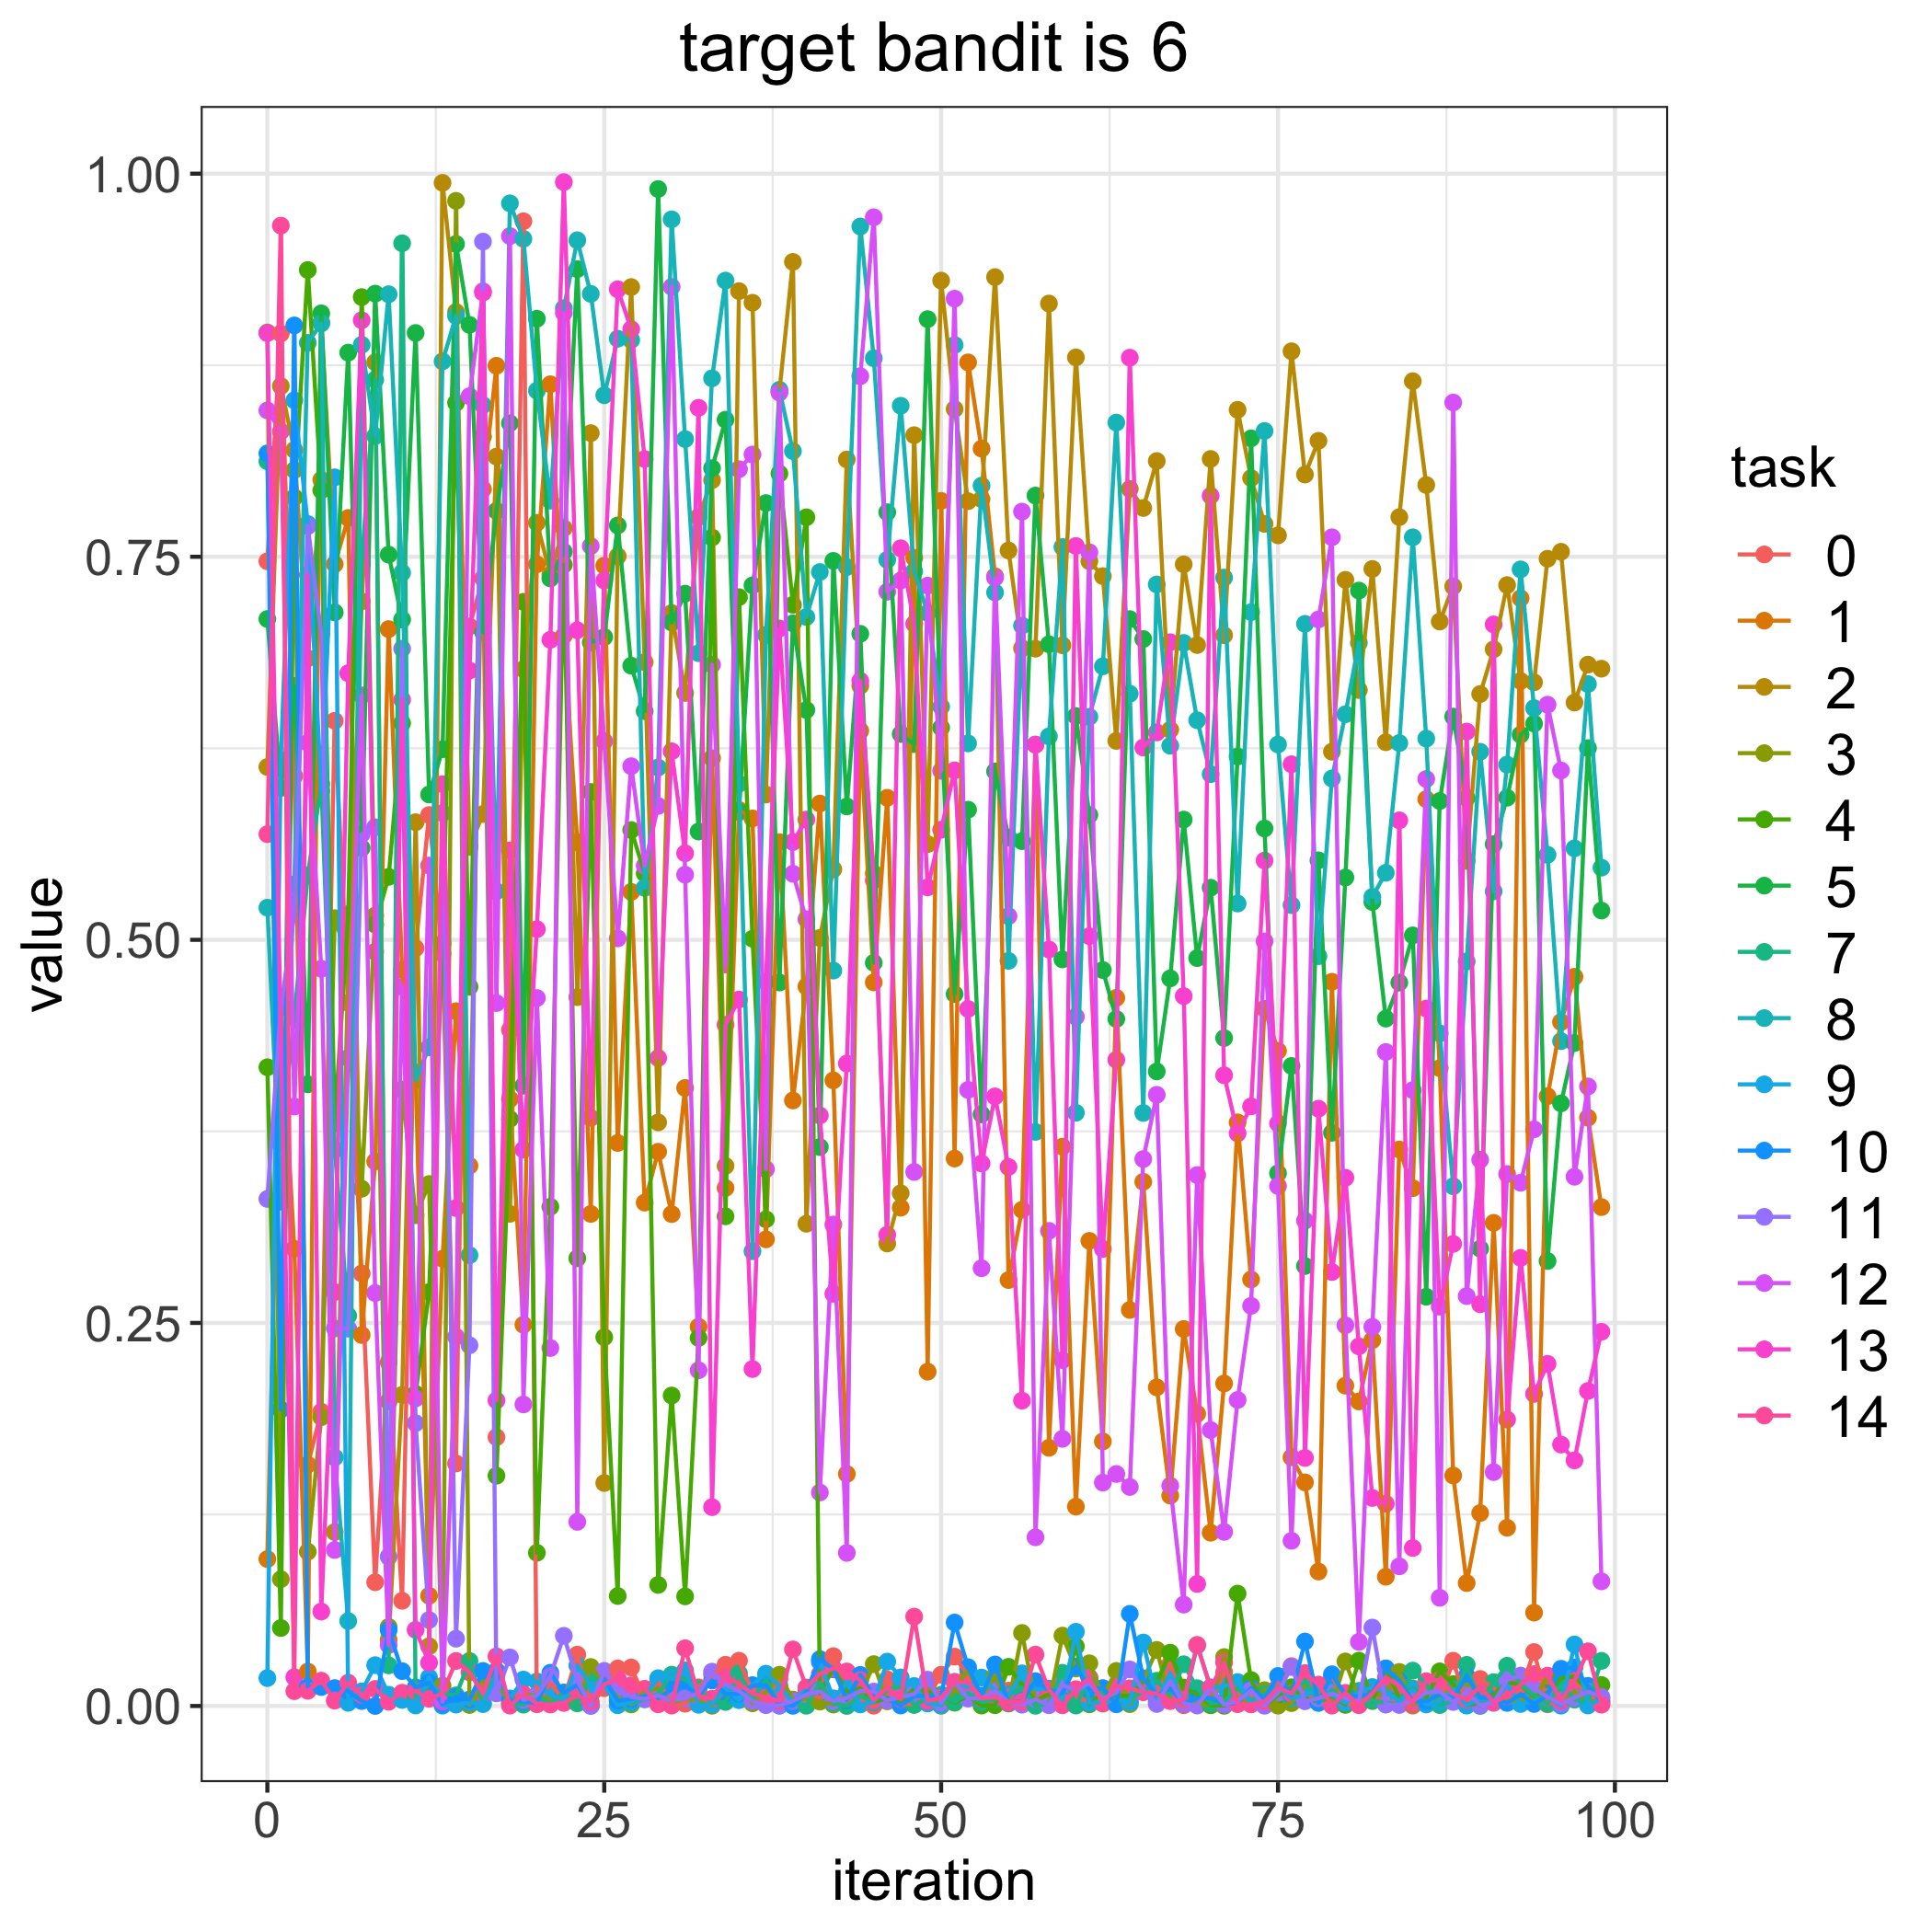

Data behind this chart, as committed beside it:
, 0, 1, 2, 3, 4, 5, 7, 8, 9, 10, 11, 12, 13, 14
0, 0.747, 0.09589, 0.6128, 0.8963, 0.4168, 0.7094, 0.8123, 0.521, 0.01822, 0.8174, 0.3309, 0.8455, 0.8959, 0.569
1, 0.8957, 0.4557, 0.8614, 0.08275, 0.05089, 0.5991, 0.3663, 0.3291, 0.6171, 0.1935, 0.4559, 0.8318, 0.4357, 0.9661
2, 0.607, 0.2984, 0.8197, 0.8066, 0.7888, 0.6657, 0.4494, 0.5362, 0.8521, 0.901, 0.5169, 0.3912, 0.0188, 0.009662
3, 0.1575, 0.02248, 0.6837, 0.1007, 0.9371, 0.4057, 0.5421, 0.8896, 0.7714, 0.01242, 0.77, 0.6286, 0.7382, 0.009928
4, 0.192, 0.903, 0.8002, 0.1885, 0.7934, 0.9088, 0.6017, 0.9023, 0.5972, 0.01236, 0.6992, 0.4811, 0.06165, 0.01652
5, 0.643, 0.7452, 0.1135, 0.5141, 0.3801, 0.7137, 0.363, 0.1622, 0.8018, 0.01169, 0.2464, 0.1018, 0.2701, 0.00348
6, 0.4588, 0.7753, 0.4799, 0.4869, 0.5168, 0.8832, 0.2547, 0.05543, 0.00208, 0.009692, 0.2462, 0.4229, 0.674, 0.01518
7, 0.2823, 0.2421, 0.7209, 0.3375, 0.9195, 0.5599, 0.7451, 0.8883, 0.009538, 0.003232, 0.569, 0.6595, 0.9043, 0.007154
8, 0.08076, 0.3553, 0.8769, 0.5159, 0.5099, 0.9217, 0.8655, 0.8288, 0.02664, 4.852557270230107e-06, 0.5735, 0.2695, 0.4922, 0.01115
9, 0.2244, 0.7028, 0.04324, 0.05157, 0.5411, 0.7514, 0.02651, 0.9213, 0.007334, 0.0496, 0.09741, 0.03977, 0.1988, 0.002752
10, 0.06865, 0.4804, 0.203, 0.4023, 0.6414, 0.709, 0.9546, 0.7396, 0.003948, 0.02275, 0.69, 0.4693, 0.6567, 0.008657
11, 0.4946, 0.4134, 0.5768, 0.3203, 0.2037, 0.896, 0.005752, 0.4084, 0.0003361, 0.01215, 0.1846, 0.2008, 0.0497, 0.009765
12, 0.5814, 0.07194, 0.03901, 0.3406, 0.2701, 0.5949, 0.01359, 0.4298, 0.01865, 0.01528, 0.05609, 0.5485, 0.02824, 0.004709
13, 0.491, 0.2919, 0.994, 0.01328, 0.4976, 0.6244, 0.008344, 0.8775, 0.0002118, 0.001284, 0.5827, 0.002834, 0.6016, 0.008231
14, 0.1583, 0.4534, 0.9097, 0.9823, 0.8505, 0.9541, 0.006925, 0.9072, 0.0008892, 0.005831, 0.04391, 0.241, 0.325, 0.02937
15, 0.7045, 0.3525, 0.5606, 0.0006346, 0.4694, 0.9013, 0.02939, 0.2942, 0.002188, 0.00423, 0.2354, 0.8548, 0.6758, 0.02198
16, 0.7359, 0.7941, 0.5821, 0.01193, 0.8284, 0.7008, 0.001234, 0.8489, 0.001596, 0.02287, 0.9557, 0.9232, 0.9224, 0.008225
17, 0.1754, 0.8746, 0.8154, 0.01549, 0.1503, 0.7799, 0.02177, 0.5317, 0.01973, 0.02301, 0.008226, 0.4587, 0.1994, 0.03239
18, 0.4412, 0.396, 0.3212, 0.001989, 0.3831, 0.8372, 0.001759, 0.9806, 0.004938, 0.003734, 0.0317, 0.9593, 0.5584, 0.0002345
19, 0.9689, 0.2488, 0.6766, 0.00712, 0.7206, 0.4048, 0.000856, 0.9575, 0.01725, 0.00305, 0.003823, 0.1968, 0.3631, 0.007749
20, 0.001109, 0.7451, 0.7722, 0.007006, 0.09996, 0.9053, 0.006295, 0.8584, 0.01599, 0.001691, 0.006993, 0.462, 0.507, 0.001523
21, 0.01498, 0.8626, 0.7383, 0.004051, 0.3258, 0.7358, 0.001461, 0.7866, 0.006786, 0.02167, 0.01946, 0.2336, 0.6958, 0.0009316
22, 0.003585, 0.6985, 0.7686, 0.005155, 0.7448, 0.7533, 0.008831, 0.9121, 0.003968, 0.008501, 0.04579, 0.9092, 0.9945, 0.001994
23, 0.03351, 0.5637, 0.4626, 0.001849, 0.2922, 0.9377, 0.001807, 0.9565, 0.02645, 0.01364, 0.01659, 0.1202, 0.702, 0.00686
24, 0.0004501, 0.3211, 0.8307, 0.02546, 0.5965, 0.6941, 0.01766, 0.9216, 0.01344, 0.0003429, 9.376175568740825e-06, 0.757, 0.3838, 0.002767
25, 0.01163, 0.7442, 0.1455, 0.01447, 0.2407, 0.6976, 0.01707, 0.8554, 0.01379, 0.01773, 0.02291, 0.6296, 0.7345, 0.01411
26, 0.0245, 0.3674, 0.7504, 0.00583, 0.07178, 0.7704, 0.004004, 0.8923, 0.0004829, 0.003489, 0.01177, 0.501, 0.9246, 0.01777
27, 0.02514, 0.5313, 0.926, 0.001002, 0.5717, 0.6789, 0.001791, 0.8915, 0.002734, 0.004561, 0.005849, 0.6133, 0.8985, 0.01351
28, 0.004817, 0.3285, 0.6812, 0.009296, 0.5433, 0.6492, 0.004339, 0.5339, 0.00624, 0.006435, 0.004597, 0.5483, 0.8138, 0.01123
29, 0.0157, 0.3617, 0.3808, 0.01137, 0.07902, 0.99, 0.007734, 0.6124, 0.01813, 0.004985, 0.006874, 0.5874, 0.4228, 0.001063
30, 0.002827, 0.321, 0.7133, 0.001634, 0.2026, 0.7071, 0.02041, 0.9702, 0.01836, 0.01073, 0.003581, 0.9261, 0.623, 0.0002747
31, 0.001481, 0.4033, 0.6611, 0.005282, 0.07153, 0.7259, 0.0172, 0.8268, 0.02324, 0.01302, 0.005019, 0.5425, 0.5565, 0.03768
32, 0.01212, 0.2475, 0.776, 0.003188, 0.2402, 0.5707, 0.01105, 0.687, 0.0007653, 0.007295, 0.008422, 0.2191, 0.8472, 0.006615
33, 0.02026, 0.6186, 0.8, 0.0001418, 0.7625, 0.8078, 0.002206, 0.8664, 0.001017, 0.01664, 0.0224, 0.6796, 0.1298, 0.00473
34, 0.0269, 0.338, 0.3524, 0.01041, 0.3196, 0.8394, 0.002636, 0.9302, 0.01168, 0.007864, 0.01414, 0.4839, 0.4445, 0.01907
35, 0.02953, 0.5848, 0.9233, 0.01548, 0.7236, 0.5833, 0.02125, 0.6018, 0.003802, 0.007849, 0.009725, 0.8071, 0.461, 0.01453
36, 0.009536, 0.5792, 0.9158, 0.001743, 0.5007, 0.7313, 0.003936, 0.2968, 0.01365, 0.01321, 0.00321, 0.8167, 0.2199, 0.008107
37, 0.004768, 0.3045, 0.5948, 0.009015, 0.3176, 0.785, 0.01749, 0.699, 0.02107, 0.01356, 0.0005483, 0.3503, 0.4726, 0.005562
38, 0.01763, 0.5637, 0.8579, 0.0204, 0.8043, 0.4722, 0.000225, 0.859, 0.01331, 0.001249, 0.0002324, 0.8571, 0.7032, 0.00339
39, 0.0006401, 0.3952, 0.9424, 0.004202, 0.7187, 0.7065, 0.002547, 0.819, 0.002068, 0.000119, 0.003228, 0.5431, 0.5638, 0.03692
40, 0.008146, 0.4696, 0.3147, 0.004481, 0.7757, 0.65, 0.0001553, 0.7107, 0.01103, 0.008846, 0.007501, 0.5134, 0.5785, 0.01206
41, 0.004886, 0.5889, 0.5012, 0.002868, 0.008327, 0.3647, 0.01508, 0.74, 0.02863, 0.03057, 0.0096, 0.1393, 0.3854, 0.02092
42, 0.0325, 0.4083, 0.546, 0.000914, 0.02444, 0.7473, 0.001797, 0.4799, 0.005006, 0.02392, 0.003179, 0.3142, 0.269, 0.0245
43, 0.003214, 0.1514, 0.8135, 0.008267, 0.009591, 0.587, 1.3618138910068526e-05, 0.7433, 0.01494, 0.003845, 0.005255, 0.09993, 0.4192, 0.02254
44, 0.004086, 0.6364, 0.6658, 0.006823, 0.01152, 0.6997, 0.006205, 0.9655, 0.0009885, 0.0203, 0.009763, 0.8678, 0.669, 0.01686
45, 0.0001968, 0.4722, 0.5434, 0.02731, 0.002516, 0.485, 0.003137, 0.8795, 0.002652, 0.006786, 0.009425, 0.9716, 0.5388, 0.003739
46, 0.01738, 0.5927, 0.3018, 0.003014, 0.005192, 0.779, 0.01065, 0.748, 0.02895, 0.004621, 0.003655, 0.7272, 0.3075, 0.01213
47, 0.001881, 0.3252, 0.3346, 0.004787, 0.002343, 0.6343, 0.01269, 0.8485, 0.01864, 0.0003059, 0.005751, 0.7345, 0.7555, 0.004465
48, 0.000837, 0.7493, 0.8293, 0.005931, 0.01131, 0.6277, 0.0007112, 0.7405, 0.01303, 0.006389, 0.007933, 0.3485, 0.7062, 0.0583
49, 0.005443, 0.2182, 0.5624, 0.01132, 0.009322, 0.9051, 0.005234, 0.7133, 0.001626, 0.006911, 0.01717, 0.7311, 0.5342, 0.003184
50, 0.02039, 0.7865, 0.9302, 0.0001091, 0.006405, 0.6385, 0.007323, 0.6521, 0.0005145, 0.005631, 0.00219, 0.6103, 0.5719, 0.005551
51, 0.03223, 0.3573, 0.8464, 0.01064, 0.002142, 0.4646, 0.002675, 0.8882, 0.01571, 0.05447, 0.01566, 0.9184, 0.6106, 0.01547
52, 0.01981, 0.8768, 0.7863, 0.0237, 0.006424, 0.5849, 0.008552, 0.6282, 0.0121, 0.02532, 0.004847, 0.4021, 0.4549, 0.01543
53, 0.002913, 0.8206, 0.7876, 0.005616, 0.0002673, 0.3861, 0.002449, 0.7964, 0.01856, 0.006707, 0.005141, 0.2857, 0.3541, 0.004942
54, 0.007775, 0.7372, 0.9325, 0.01984, 0.0005103, 0.61, 0.004494, 0.7267, 0.009927, 0.0271, 0.009591, 0.7363, 0.3978, 0.005662
55, 0.01, 0.278, 0.7541, 0.001578, 0.02557, 0.5667, 0.007615, 0.4863, 0.007078, 0.002003, 0.002713, 0.5155, 0.3518, 0.002271
56, 0.01189, 0.3238, 0.6903, 0.04766, 0.01386, 0.5644, 0.01215, 0.705, 0.02131, 0.00322, 0.0008365, 0.7794, 0.1993, 0.002564
57, 0.003971, 0.6273, 0.69, 0.002388, 0.003121, 0.7899, 0.0001183, 0.3747, 0.01116, 0.0162, 0.004333, 0.1101, 0.6275, 0.03354
58, 0.009093, 0.1685, 0.9152, 0.001007, 0.007735, 0.6929, 0.001544, 0.6328, 0.01134, 0.01042, 0.0005083, 0.31, 0.4937, 0.01041
59, 0.006656, 0.365, 0.6922, 0.04592, 0.006665, 0.4872, 0.02166, 0.7564, 0.003829, 0.008598, 0.01371, 0.1743, 0.2257, 0.0004582
... 40 more rows
